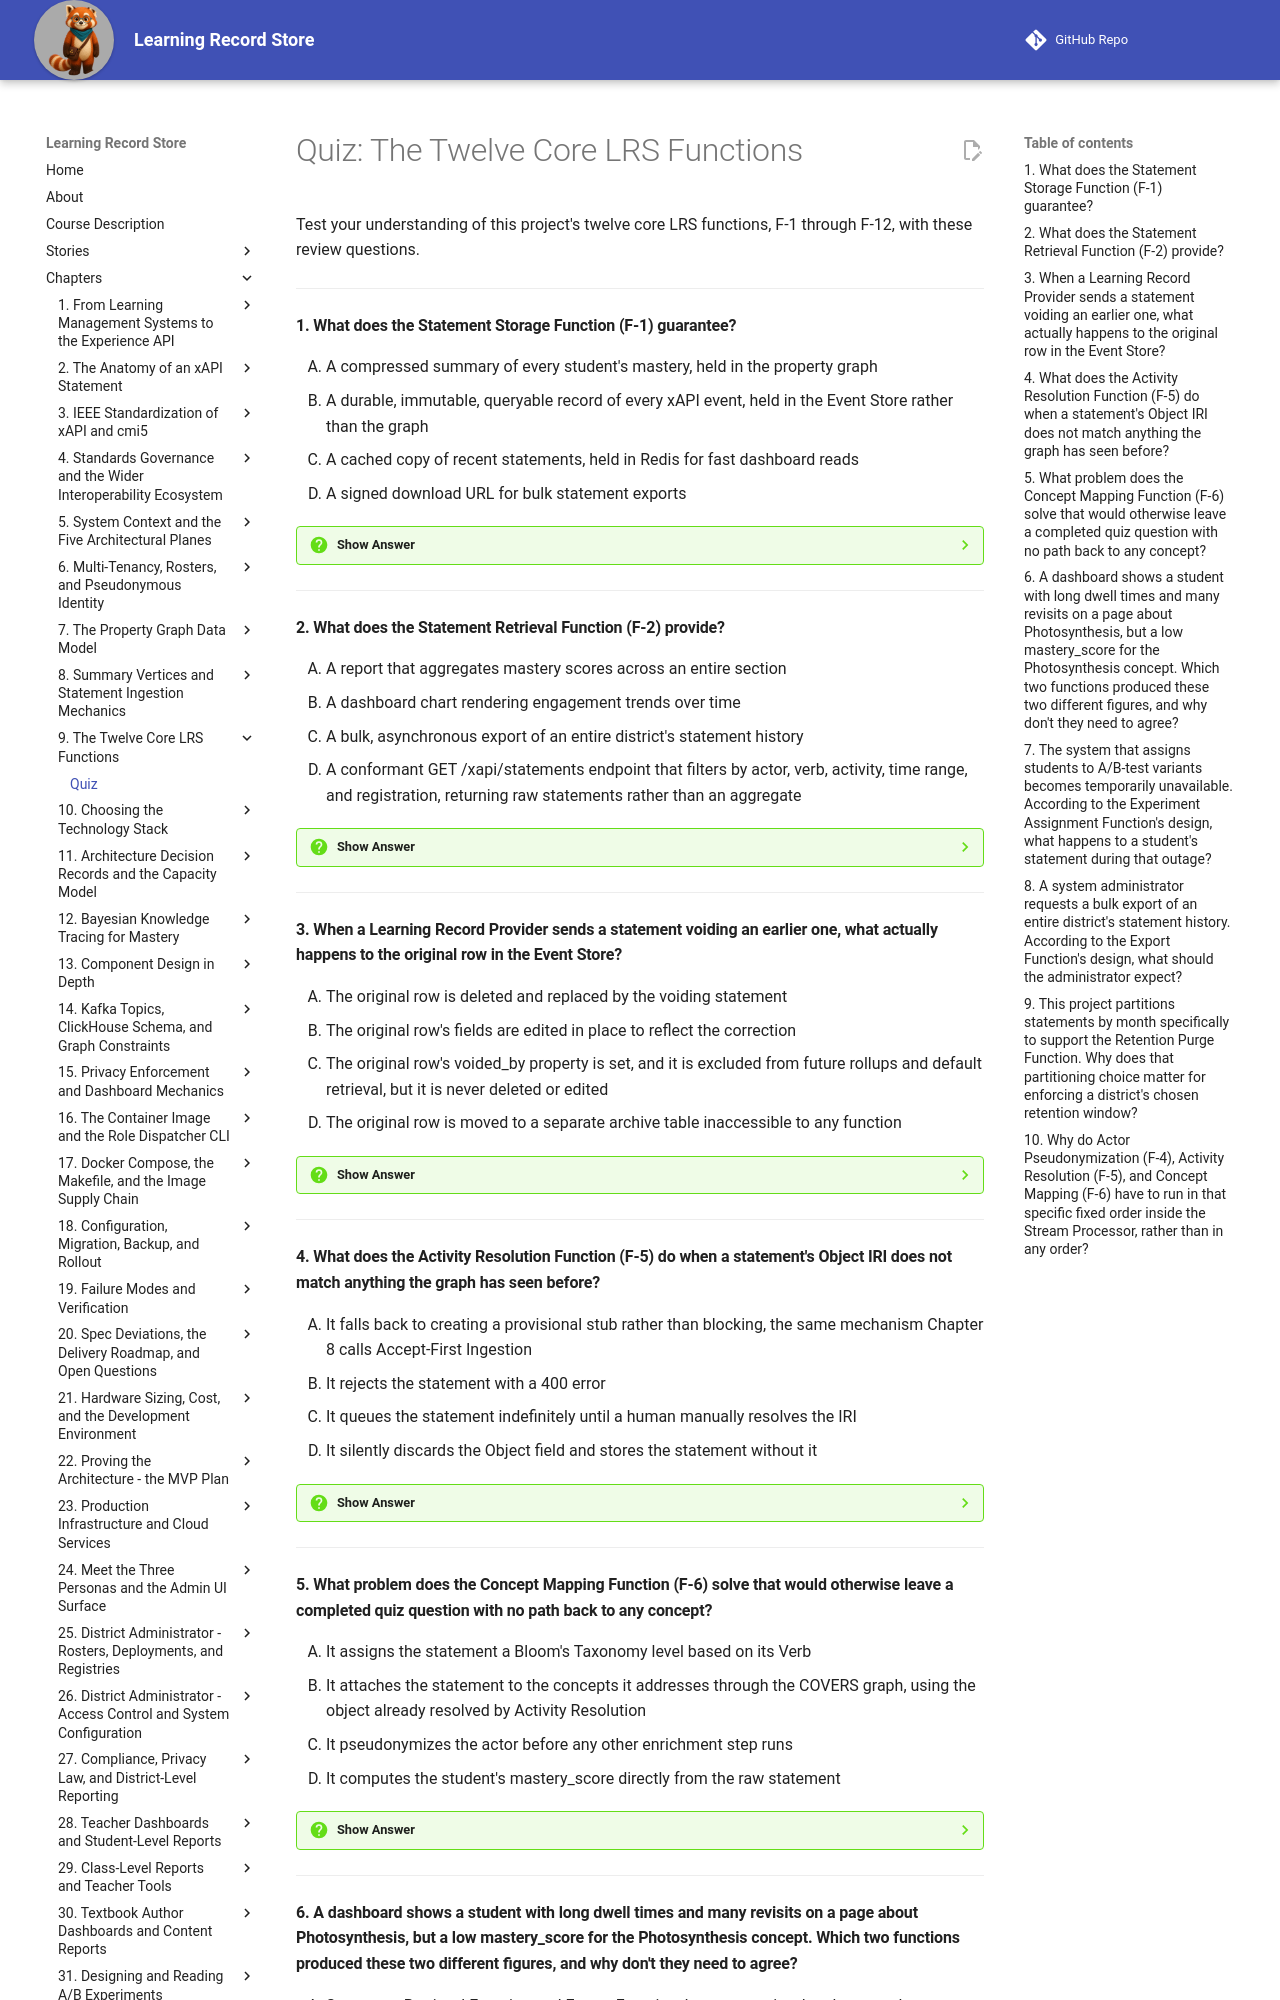

repository: dmccreary/learning-record-store · page: chapters/09-twelve-core-lrs-functions/quiz/index.html · generator: mkdocs

---
title: "Quiz: The Twelve Core LRS Functions"
description: Review questions on this project's twelve core functions — storage, retrieval, voiding, activity resolution, concept mapping, mastery, progress, experiment assignment, export, and retention.
social:
   cards: false
---
# Quiz: The Twelve Core LRS Functions

Test your understanding of this project's twelve core LRS functions, F-1 through F-12, with these review questions.

---

#### 1. What does the Statement Storage Function (F-1) guarantee?

<div class="upper-alpha" markdown>
1. A compressed summary of every student's mastery, held in the property graph
2. A durable, immutable, queryable record of every xAPI event, held in the Event Store rather than the graph
3. A cached copy of recent statements, held in Redis for fast dashboard reads
4. A signed download URL for bulk statement exports
</div>

??? question "Show Answer"
    The correct answer is **B**. F-1 keeps every xAPI event as a durable, immutable, queryable record in the Event Store — the system of record that every other function ultimately reads from or writes into. A describes mastery computation, a separate function operating on the graph. C invents a caching layer not described as F-1's job. D describes the Export Function, a different function entirely.

    **Concept Tested:** Statement Storage Function

    **See:** [The Record-Keeping Core: Storage, Retrieval, and Voiding](index.md#the-record-keeping-core-storage-retrieval-and-voiding)

---

#### 2. What does the Statement Retrieval Function (F-2) provide?

<div class="upper-alpha" markdown>
1. A report that aggregates mastery scores across an entire section
2. A dashboard chart rendering engagement trends over time
3. A bulk, asynchronous export of an entire district's statement history
4. A conformant GET /xapi/statements endpoint that filters by actor, verb, activity, time range, and registration, returning raw statements rather than an aggregate
</div>

??? question "Show Answer"
    The correct answer is **D**. Retrieval is deliberately narrow: a filtered list of raw statements, not an aggregate figure or report. A and B each describe aggregated, computed output, which is a different function's job entirely. C describes the Export Function's bulk, asynchronous job, a distinct capability from live, filtered retrieval.

    **Concept Tested:** Statement Retrieval Function

    **See:** [The Record-Keeping Core: Storage, Retrieval, and Voiding](index.md#the-record-keeping-core-storage-retrieval-and-voiding)

---

#### 3. When a Learning Record Provider sends a statement voiding an earlier one, what actually happens to the original row in the Event Store?

<div class="upper-alpha" markdown>
1. The original row is deleted and replaced by the voiding statement
2. The original row's fields are edited in place to reflect the correction
3. The original row's voided_by property is set, and it is excluded from future rollups and default retrieval, but it is never deleted or edited
4. The original row is moved to a separate archive table inaccessible to any function
</div>

??? question "Show Answer"
    The correct answer is **C**. The original row's `voided_by` property is set to the retracting statement's identifier, and the row is excluded from rollups and default retrieval going forward, but it remains permanently in the Event Store as a fact that was later retracted. A and B both violate the Event Store's immutability rule. D invents an archive mechanism the chapter does not describe.

    **Concept Tested:** Voiding Function

    **See:** [The Record-Keeping Core: Storage, Retrieval, and Voiding](index.md#the-record-keeping-core-storage-retrieval-and-voiding)

---

#### 4. What does the Activity Resolution Function (F-5) do when a statement's Object IRI does not match anything the graph has seen before?

<div class="upper-alpha" markdown>
1. It falls back to creating a provisional stub rather than blocking, the same mechanism Chapter 8 calls Accept-First Ingestion
2. It rejects the statement with a 400 error
3. It queues the statement indefinitely until a human manually resolves the IRI
4. It silently discards the Object field and stores the statement without it
</div>

??? question "Show Answer"
    The correct answer is **A**. Activity Resolution falls back to a provisional stub rather than blocking on a miss, the same Provisional Node mechanism Chapter 8 already described in full under Accept-First Ingestion. B contradicts Schema On Read's non-rejecting design. C invents a manual, blocking step the chapter never describes. D would silently lose data, contradicting the no-data-loss guarantee established in Chapter 8.

    **Concept Tested:** Activity Resolution Function

    **See:** [Turning Raw Statements into Structure](index.md#turning-raw-statements-into-structure)

---

#### 5. What problem does the Concept Mapping Function (F-6) solve that would otherwise leave a completed quiz question with no path back to any concept?

<div class="upper-alpha" markdown>
1. It assigns the statement a Bloom's Taxonomy level based on its Verb
2. It attaches the statement to the concepts it addresses through the COVERS graph, using the object already resolved by Activity Resolution
3. It pseudonymizes the actor before any other enrichment step runs
4. It computes the student's mastery_score directly from the raw statement
</div>

??? question "Show Answer"
    The correct answer is **B**. Concept Mapping stamps the resolved object's `concept_ids` onto the enriched record by consulting the `COVERS` graph, turning "an event about question 47" into "evidence about Photosynthesis." A describes an unrelated Bloom's-level tagging step this function does not perform. C describes Actor Pseudonymization, an earlier step in the sequence. D describes Mastery Computation, a separate, later function.

    **Concept Tested:** Concept Mapping Function

    **See:** [Turning Raw Statements into Structure](index.md#turning-raw-statements-into-structure)

---
